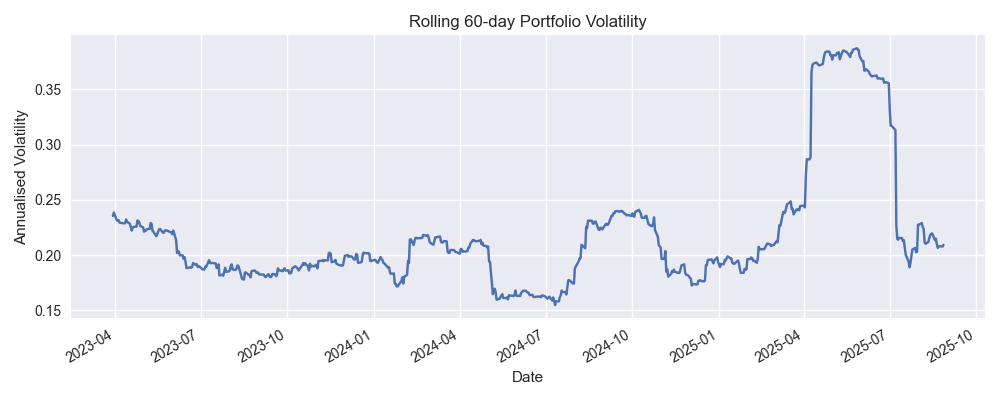

Source data for this figure (header and first rows):
Date, 0
2023-01-04, 
2023-01-05, 
2023-01-06, 
2023-01-09, 
2023-01-10, 
2023-01-11, 
2023-01-12, 
2023-01-13, 
2023-01-17, 
2023-01-18, 
2023-01-19, 
2023-01-20, 
2023-01-23, 
2023-01-24, 
2023-01-25, 
2023-01-26, 
2023-01-27, 
2023-01-30, 
2023-01-31, 
2023-02-01, 
2023-02-02, 
2023-02-03, 
2023-02-06, 
2023-02-07, 
2023-02-08, 
2023-02-09, 
2023-02-10, 
2023-02-13, 
2023-02-14, 
2023-02-15, 
2023-02-16, 
2023-02-17, 
2023-02-21, 
2023-02-22, 
2023-02-23, 
2023-02-24, 
2023-02-27, 
2023-02-28, 
2023-03-01, 
2023-03-02, 
2023-03-03, 
2023-03-06, 
2023-03-07, 
2023-03-08, 
2023-03-09, 
2023-03-10, 
2023-03-13, 
2023-03-14, 
2023-03-15, 
2023-03-16, 
2023-03-17, 
2023-03-20, 
2023-03-21, 
2023-03-22, 
2023-03-23, 
2023-03-24, 
2023-03-27, 
2023-03-28, 
2023-03-29, 
2023-03-30, 0.2356
... 604 more rows
